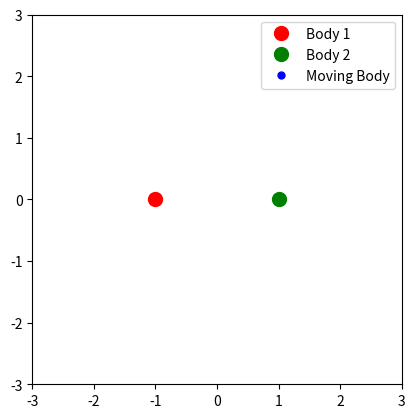

Reproduce this figure in Python.
# -*- coding: utf-8 -*-
"""
Created on Fri Nov 15 17:02:58 2024

[redacted]
"""

import numpy as np
import matplotlib.pyplot as plt
from scipy.integrate import solve_ivp
from matplotlib.animation import FuncAnimation

# Define masses and positions of the stationary bodies
m1 = 5.0  # Mass of the first stationary body
m2 = 3.0  # Mass of the second stationary body
pos1 = np.array([-1.0, 0.0])  # Position of the first body
pos2 = np.array([1.0, 0.0])   # Position of the second body

# Gravitational constant
G = 1.0

# Define the gravitational force function
def gravitational_force(r, m):
    return -G * m / np.linalg.norm(r)**3 * r

# Define the MovingBody class
class MovingBody:
    def __init__(self, x, y, vx, vy):
        self.position = np.array([x, y])
        self.velocity = np.array([vx, vy])
        self.trajectory = []

    def append_trajectory(self):
        self.trajectory.append(self.position.copy())

# Define the equations of motion for a single moving body
def equations(t, y):
    x, y, vx, vy = y
    r = np.array([x, y])

    # Compute forces from the two stationary bodies
    r1 = r - pos1  # Vector from the first body to the moving body
    r2 = r - pos2  # Vector from the second body to the moving body

    F1 = gravitational_force(r1, m1)  # Force from the first body
    F2 = gravitational_force(r2, m2)  # Force from the second body

    # Total acceleration
    a = F1 + F2

    # Return derivatives: dx/dt, dy/dt, dvx/dt, dvy/dt
    return [vx, vy, a[0], a[1]]

# Initialize a single moving body
body = MovingBody(x=0.0, y=2.0, vx=0.2, vy=0.7)

# Initial conditions for the single body
y0 = np.hstack((body.position, body.velocity))

# Time span for the simulation
t_max = 50
t_eval = np.linspace(0, t_max, 1000)

# Solve the system using solve_ivp
sol = solve_ivp(equations, [0, t_max], y0, t_eval=t_eval, rtol=1e-8)

# Extract the solution for the body
x = sol.y[0]
y = sol.y[1]

# Set up the figure and axis for the animation
fig, ax = plt.subplots()
ax.set_xlim((-3, 3))
ax.set_ylim((-3, 3))
ax.set_aspect('equal')

# Plot the stationary bodies
ax.plot(pos1[0], pos1[1], 'ro', markersize=10, label="Body 1")
ax.plot(pos2[0], pos2[1], 'go', markersize=10, label="Body 2")

# Create a line and point for the moving body
line, = ax.plot([], [], lw=0.5, color='blue')
moving_body, = ax.plot([], [], 'bo', markersize=5, label="Moving Body")

# Initialization function for the animation
def init():
    line.set_data([], [])
    moving_body.set_data([], [])
    return line, moving_body

# Update function for the animation
def update(frame):
    line.set_data(x[:frame], y[:frame])
    moving_body.set_data([x[frame]], [y[frame]])
    return line, moving_body

# Create the animation
ani = FuncAnimation(fig, update, frames=len(t_eval), init_func=init, interval=20, blit=True)

plt.legend()
plt.show()
